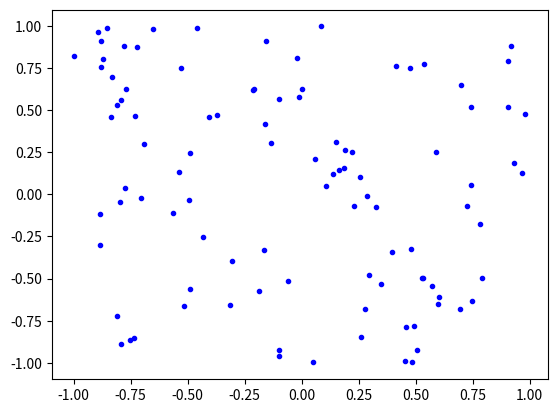

The script that saved this image:
import random
import matplotlib.pyplot as plt

x = []
y = []

for i in range(100):
    x.append(random.uniform(-1, 1))
    y.append(random.uniform(-1, 1))

plt.scatter(x, y, color='b', marker='.')
plt.show()
